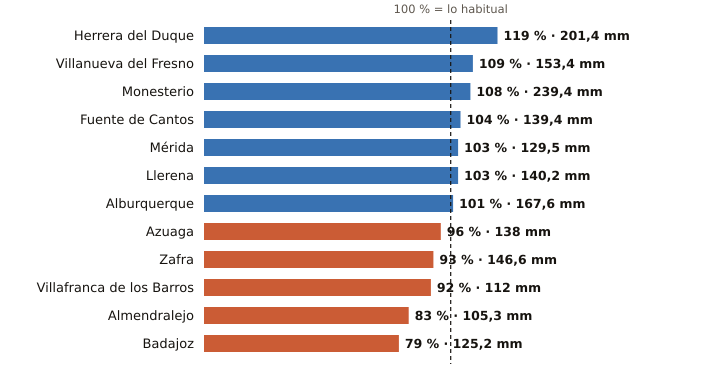

The data file committed next to this chart (first rows):
estacion, provincia, indicativo, mm_otono, referencia_mm, pct, periodo_referencia, hasta, hora
Herrera del Duque, Badajoz, 4244X, 201.4, 168.7, 119, 2001-2025, 2026-11-27, 6
Villanueva del Fresno, Badajoz, 4497X, 153.4, 140.4, 109, 2008-2025, 2026-11-27, 6
Monesterio, Badajoz, 4499X, 239.4, 220.8, 108, 2006-2025, 2026-11-27, 6
Fuente de Cantos, Badajoz, 4501X, 139.4, 133.7, 104, 2008-2025, 2026-11-27, 6
Mérida, Badajoz, 4410X, 129.5, 125.4, 103, 1991-2020, 2026-11-27, 6
Llerena, Badajoz, 4386B, 140.2, 136.7, 103, 2009-2025, 2026-11-27, 6
Alburquerque, Badajoz, 4464X, 167.6, 166.4, 101, 2008-2025, 2026-11-27, 6
Azuaga, Badajoz, 5473X, 138.0, 143.8, 96, 2003-2025, 2026-11-27, 6
Zafra, Badajoz, 4427X, 146.6, 157.5, 93, 2003-2025, 2026-11-27, 6
Villafranca de los Barros, Badajoz, 4395X, 112.0, 122.3, 92, 2008-2025, 2026-11-27, 6
Almendralejo, Badajoz, 4436Y, 105.3, 126.8, 83, 2009-2025, 2026-11-27, 6
Badajoz, Badajoz, 4478X, 125.2, 159.3, 79, 2002-2025, 2026-11-27, 6
